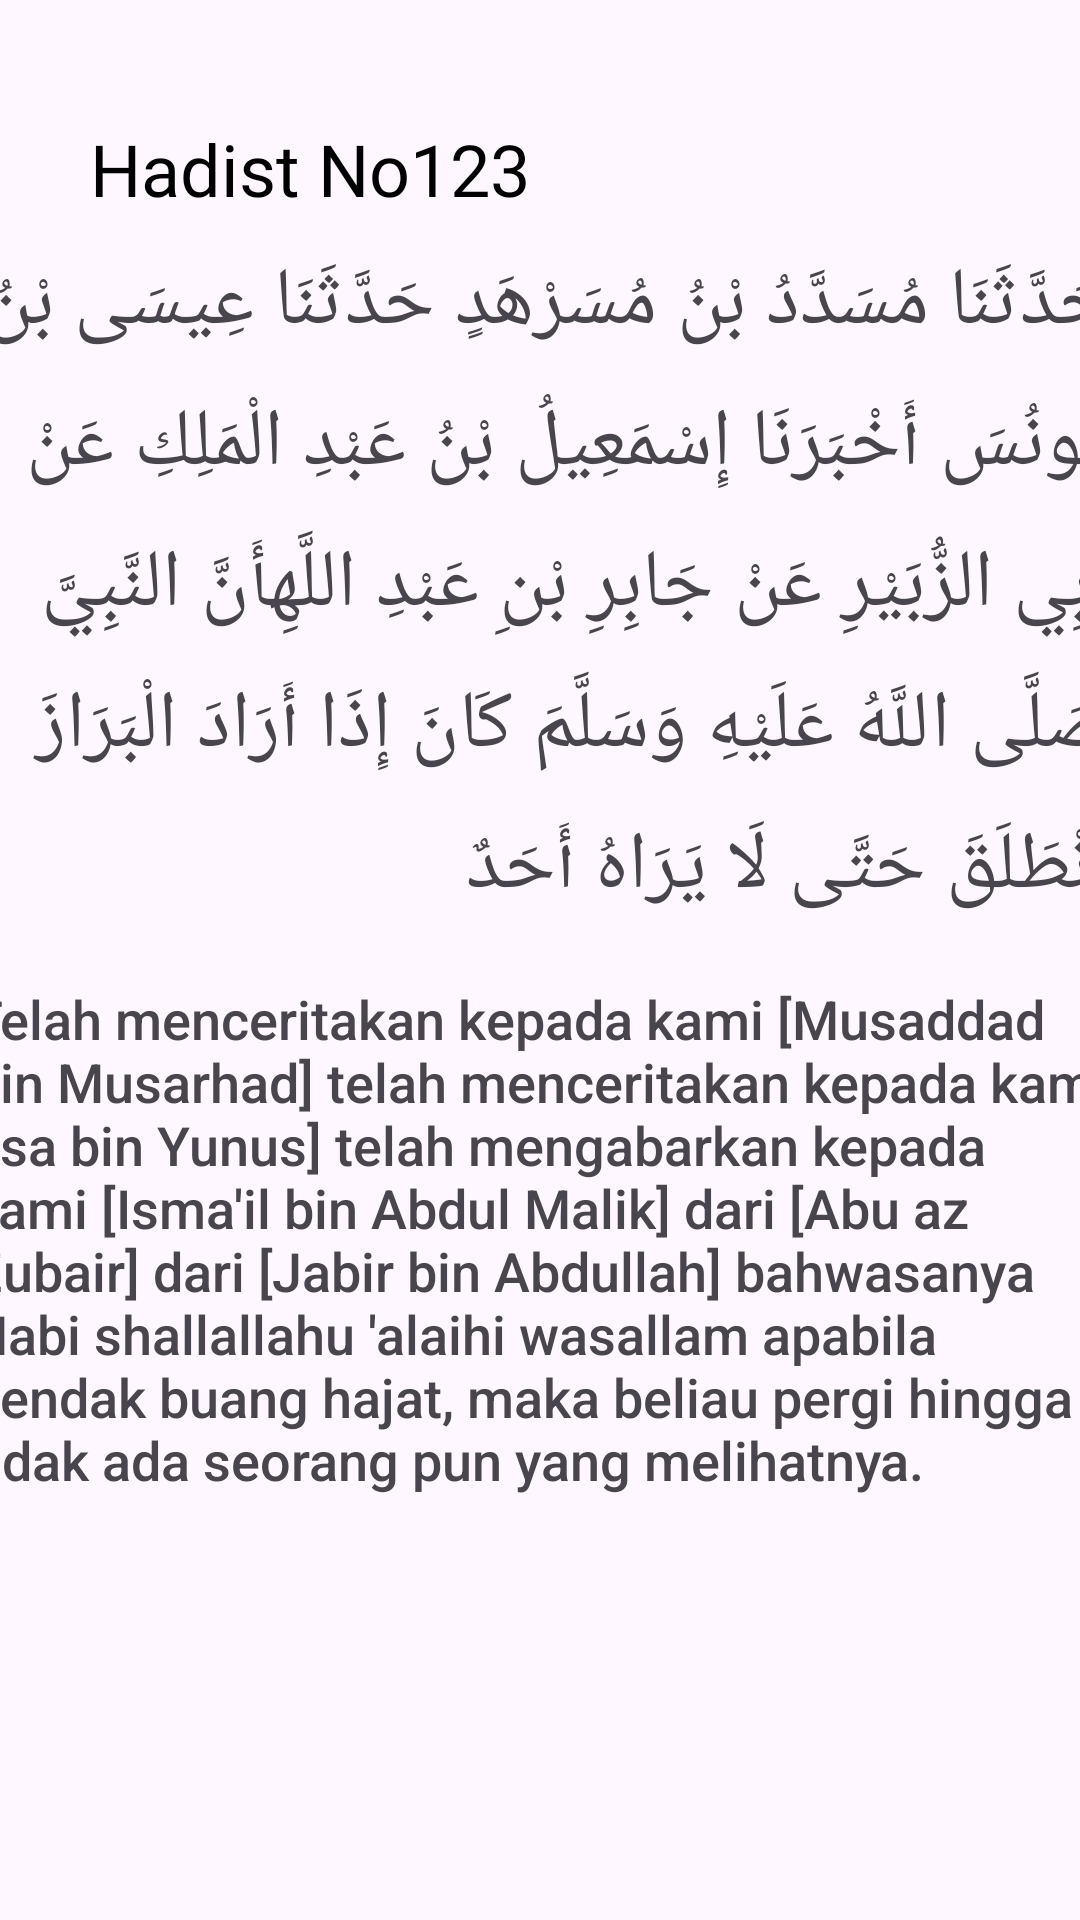

Write the Android layout XML for this screen, with the resource values it uses.
<!-- AndroidManifest.xml: application theme Theme.RumahQuranOnline -->
<!-- res/layout/fragment_detail_hadist.xml -->
<?xml version="1.0" encoding="utf-8"?>
<LinearLayout
    xmlns:android="http://schemas.android.com/apk/res/android"
    xmlns:tools="http://schemas.android.com/tools"
    android:orientation="vertical"
    android:layout_width="match_parent"
    android:layout_height="match_parent"
    tools:context=".ui.materi.DetailHadist">

<LinearLayout
    android:layout_marginTop="40dp"
    android:layout_marginStart="25dp"
    android:orientation="horizontal"
    android:layout_width="wrap_content"
    android:layout_height="wrap_content">
    <TextView
        android:textSize="24sp"
        android:layout_marginStart="5dp"
        android:fontFamily="@font/inter_bold"
        android:textColor="@color/black"
        android:text="Hadist No"
        android:layout_width="wrap_content"
        android:layout_height="wrap_content"/>
<TextView
    android:id="@+id/txt_noArab"
    android:textSize="24sp"
    android:textColor="@color/black"
    android:fontFamily="@font/inter_bold"
    android:text="123"
    android:layout_width="wrap_content"
    android:layout_height="wrap_content"/>

</LinearLayout>

    <TextView
        android:id="@+id/textArab"
        android:layout_gravity="center_horizontal"
        android:layout_marginTop="10dp"
        android:lineSpacingExtra="10dp"
        android:textSize="27sp"
        android:text="حَدَّثَنَا مُسَدَّدُ بْنُ مُسَرْهَدٍ حَدَّثَنَا عِيسَى بْنُ يُونُسَ أَخْبَرَنَا إِسْمَعِيلُ بْنُ عَبْدِ الْمَلِكِ عَنْ أَبِي الزُّبَيْرِ عَنْ جَابِرِ بْنِ عَبْدِ اللَّهِأَنَّ النَّبِيَّ صَلَّى اللَّهُ عَلَيْهِ وَسَلَّمَ كَانَ إِذَا أَرَادَ الْبَرَازَ انْطَلَقَ حَتَّى لَا يَرَاهُ أَحَدٌ"
        android:fontFamily="@font/uthman_tn1b_ver_07"
        android:layout_width="380dp"
        android:layout_height="wrap_content"/>

    <TextView
        android:id="@+id/terjemah"
        android:layout_gravity="center_horizontal"
        android:fontFamily="sans-serif-medium"
        android:layout_marginTop="20dp"
        android:textSize="18sp"
        android:text="Telah menceritakan kepada kami [Musaddad bin Musarhad] telah menceritakan kepada kami [Isa bin Yunus] telah mengabarkan kepada kami [Isma'il bin Abdul Malik] dari [Abu az Zubair] dari [Jabir bin Abdullah] bahwasanya Nabi shallallahu 'alaihi wasallam apabila hendak buang hajat, maka beliau pergi hingga tidak ada seorang pun yang melihatnya."
        android:layout_width="380dp"
        android:layout_height="wrap_content"/>

</LinearLayout>
<!-- resources referenced by this layout -->
<resources>
  <color name="black">#FF000000</color>
  <style name="Theme.RumahQuranOnline" parent="Base.Theme.RumahQuranOnline" />
  <style name="Base.Theme.RumahQuranOnline" parent="Theme.Material3.DayNight.NoActionBar">
          
          
      </style>
</resources>
